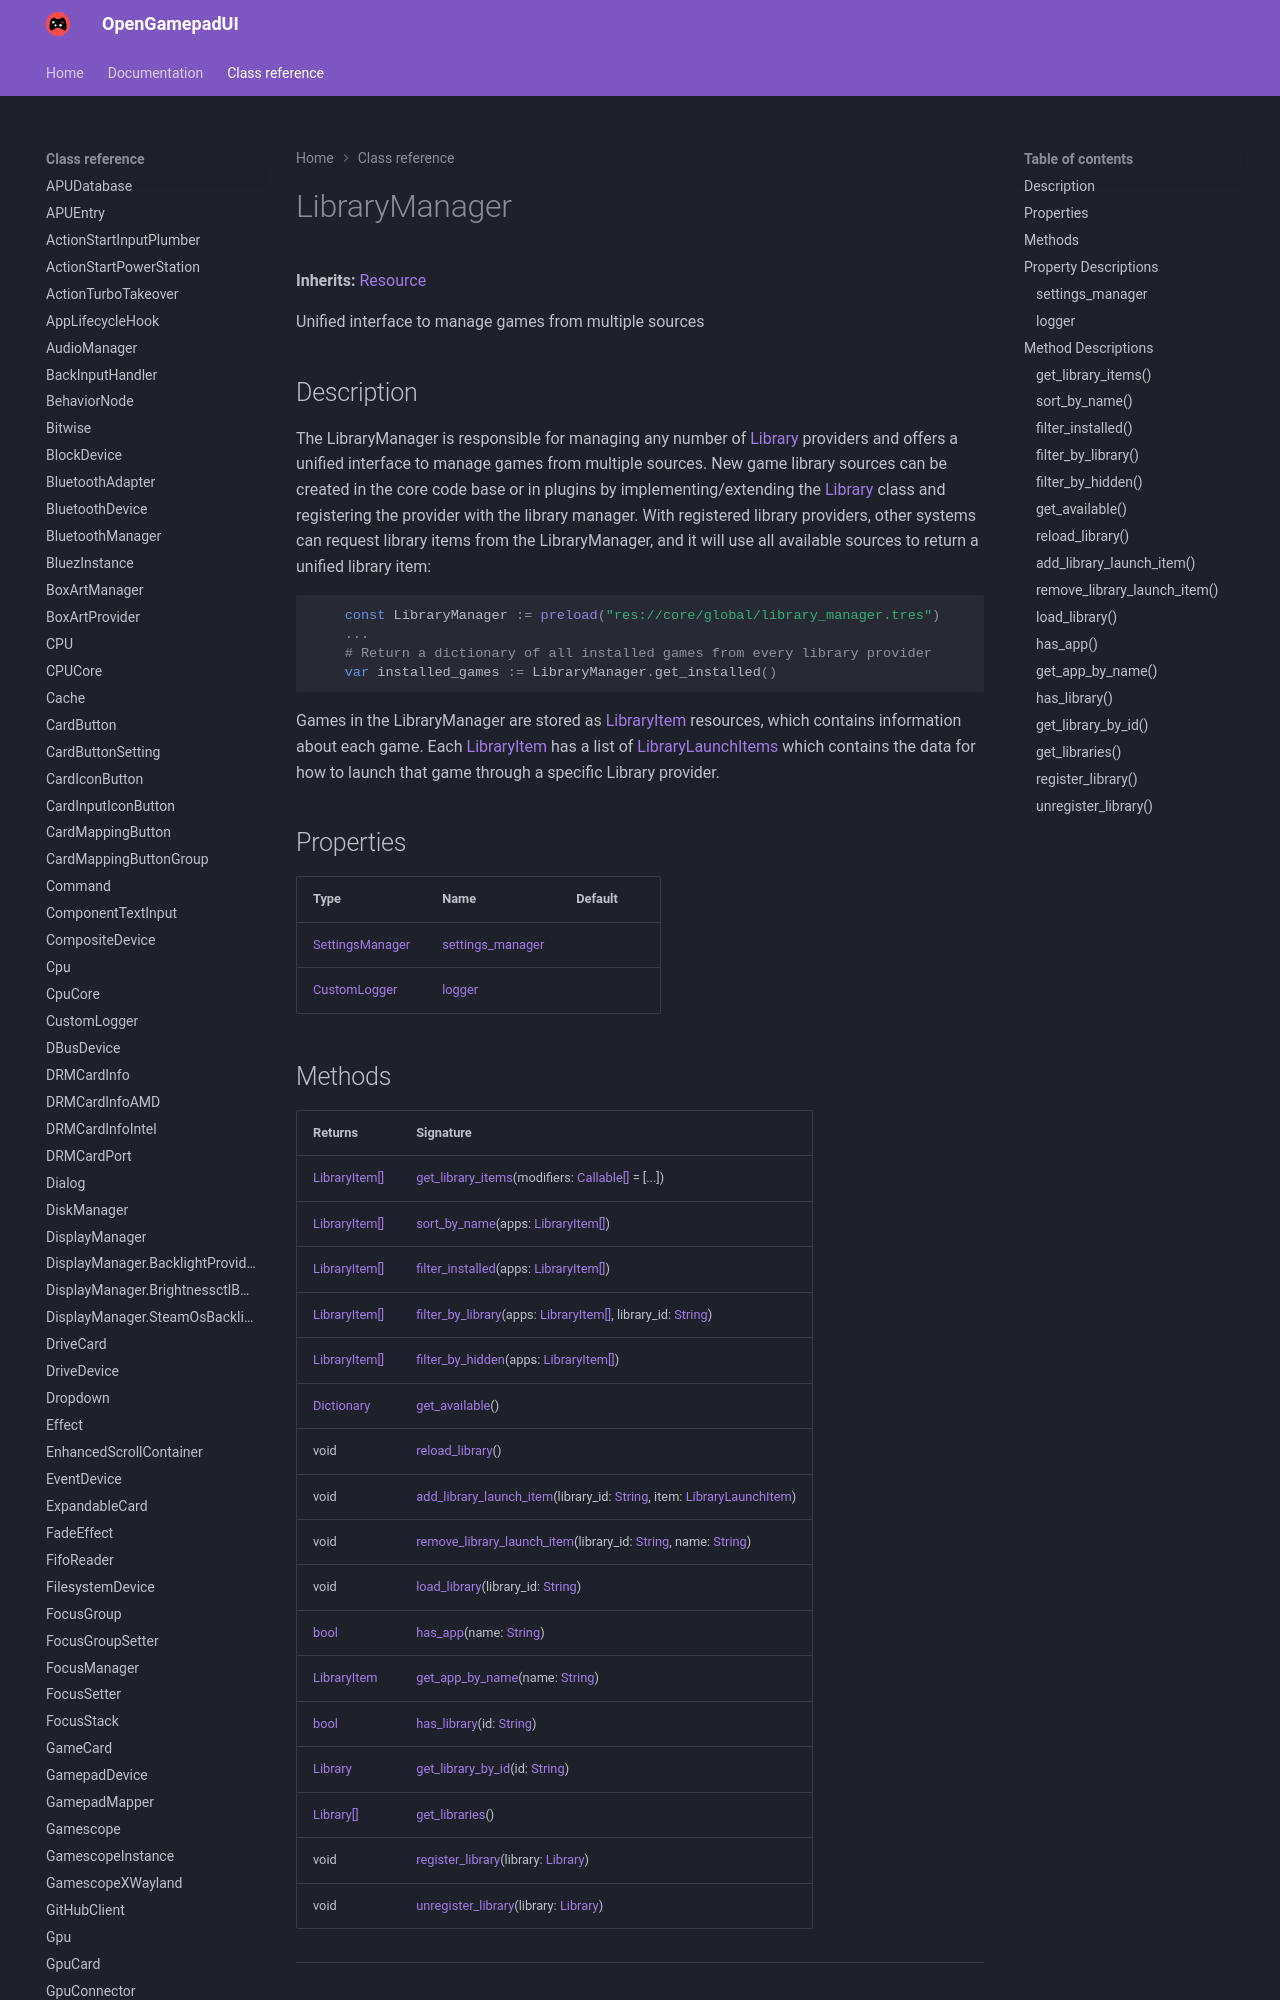

repository: ShadowBlip/OpenGamepadUI · page: class-reference/LibraryManager/index.html · generator: mkdocs

# LibraryManager

**Inherits:** [Resource](https://docs.godotengine.org/en/stable/classes/class_resource.html)

Unified interface to manage games from multiple sources
## Description

The LibraryManager is responsible for managing any number of [Library](../Library) providers and offers a unified interface to manage games from multiple sources. New game library sources can be created in the core code base or in plugins by implementing/extending the [Library](../Library) class and registering the provider with the library manager.
With registered library providers, other systems can request library items from the LibraryManager, and it will use all available sources to return a unified library item: 
```gdscript

    const LibraryManager := preload("res://core/global/library_manager.tres")
    ...
    # Return a dictionary of all installed games from every library provider
    var installed_games := LibraryManager.get_installed()

```


Games in the LibraryManager are stored as [LibraryItem](../LibraryItem) resources, which contains information about each game. Each [LibraryItem](../LibraryItem) has a list of [LibraryLaunchItems](https://docs.godotengine.org/en/stable/classes/class_librarylaunchitems.html) which contains the data for how to launch that game through a specific Library provider.
## Properties

| Type | Name | Default |
| ---- | ---- | ------- |
| [SettingsManager](../SettingsManager) | [settings_manager](./#settings_manager) | <unknown> |
| [CustomLogger](../CustomLogger) | [logger](./#logger) | <unknown> |
